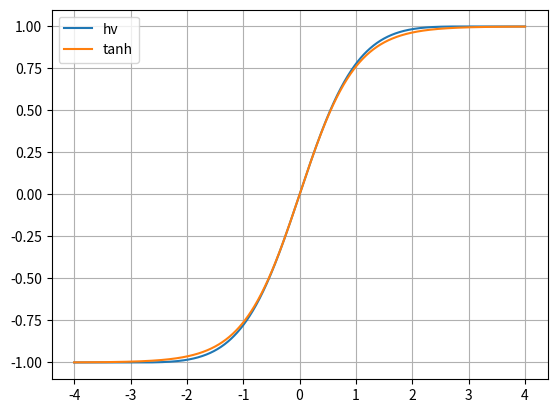

The matplotlib source for this figure:
import numpy as np
import matplotlib.pyplot as plt


def hv_tanh(x):
    x = np.clip(x, -3, 3)
    x2 = x * x
    return x * (x2 + 27) / (x2 * 9 + 27)


x = np.linspace(-4, 4, 1024)
y = hv_tanh(x)
plt.plot(x, y, label="hv")
plt.plot(x, np.tanh(x), label="tanh")
# plt.plot(x, y / np.tanh(x), label="relative error")
plt.grid()
plt.legend()
plt.show()
